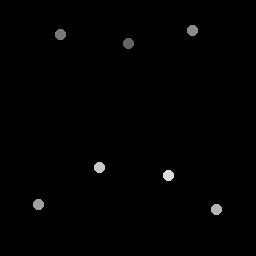

Values plotted in this chart, from the file beside it:
129, 43.75
61.25, 34.75
193, 31
39, 205
217, 210
100, 168
169, 176
